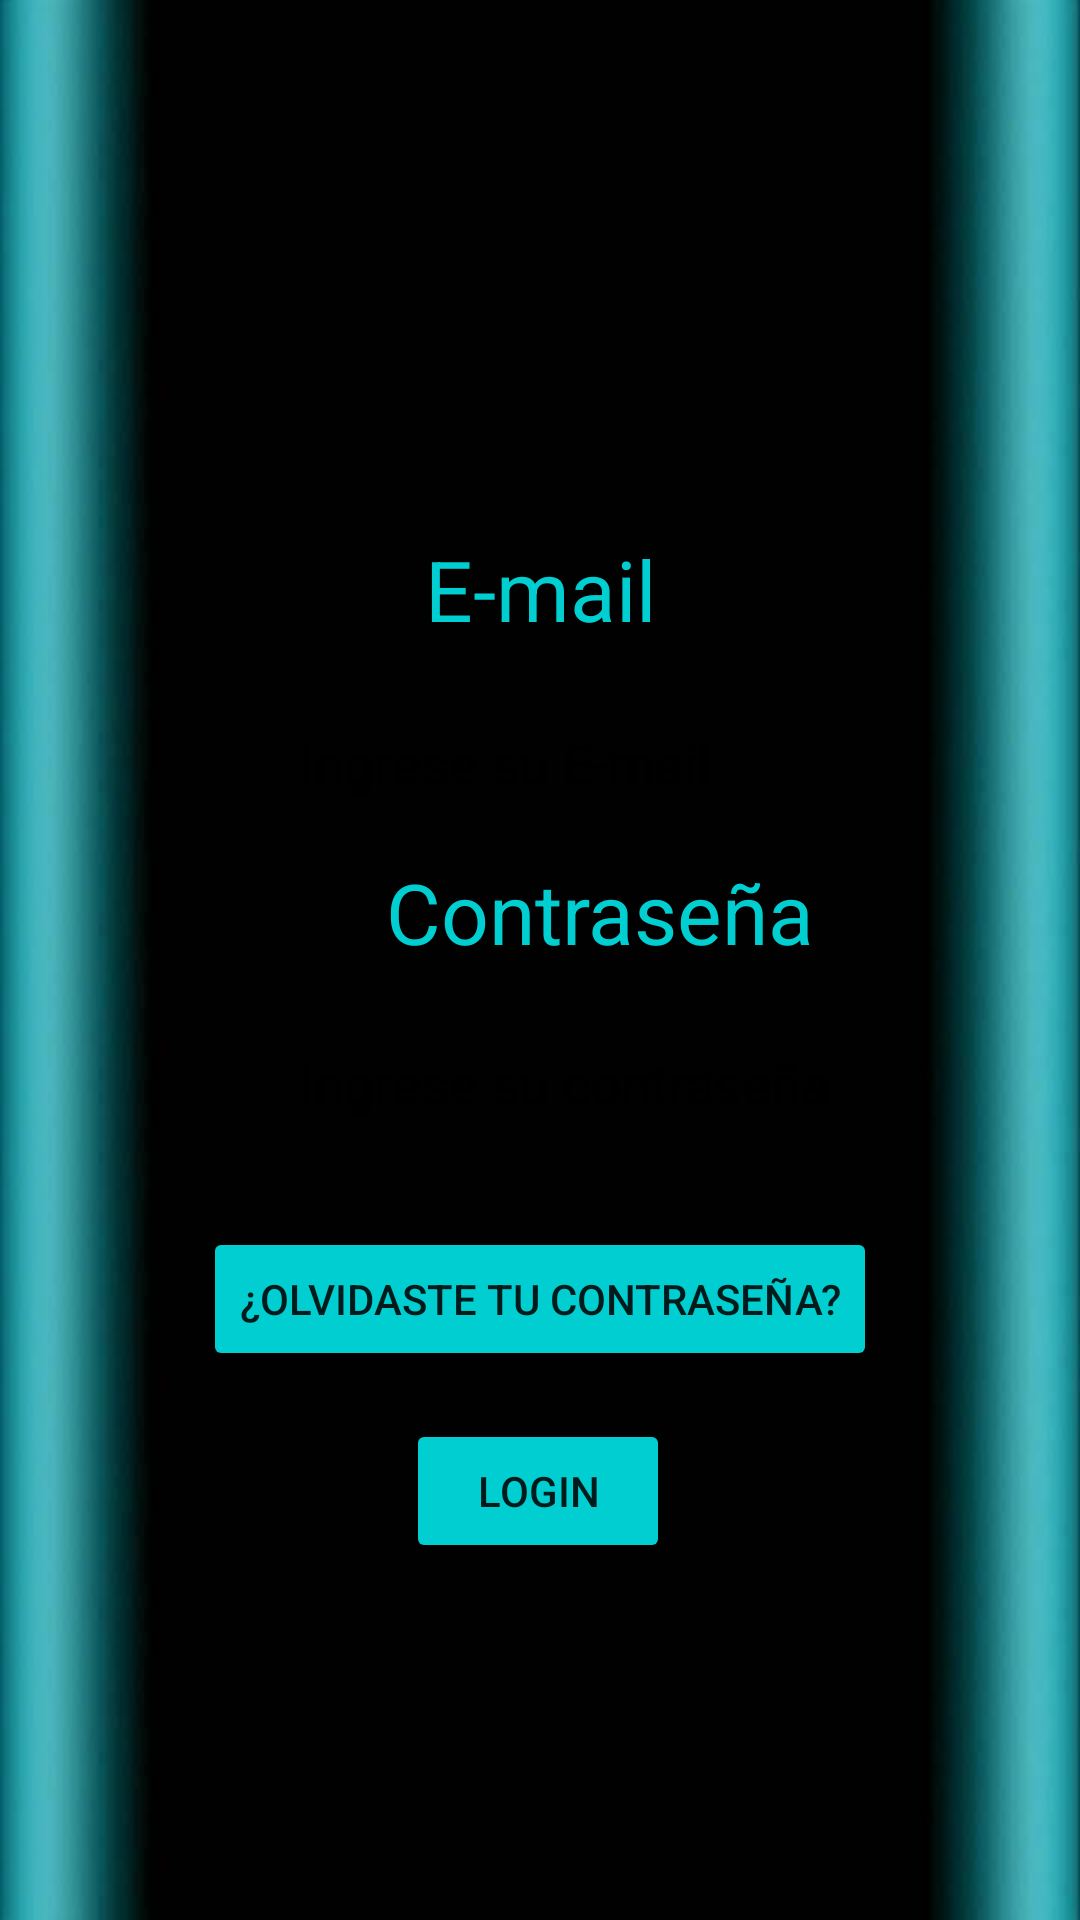

Android layout source for this screen:
<!-- AndroidManifest.xml: application theme Theme.Eyesik1 -->
<!-- res/layout/activity_login.xml -->
<?xml version="1.0" encoding="utf-8"?>
<androidx.constraintlayout.widget.ConstraintLayout xmlns:android="http://schemas.android.com/apk/res/android"
    xmlns:app="http://schemas.android.com/apk/res-auto"
    xmlns:tools="http://schemas.android.com/tools"
    android:layout_width="match_parent"
    android:layout_height="match_parent"
    android:background="@drawable/fondoeyesik"
    tools:context=".login">

    <TextView
        android:id="@+id/tv8"
        android:layout_width="wrap_content"
        android:layout_height="wrap_content"
        android:layout_marginBottom="17dp"
        android:text="E-mail"
        android:textColor="@color/DarkTurquoise"
        android:textSize="28sp"
        app:layout_constraintBottom_toTopOf="@+id/et6"
        app:layout_constraintEnd_toEndOf="parent"
        app:layout_constraintStart_toStartOf="parent" />

    <TextView
        android:id="@+id/tv9"
        android:layout_width="wrap_content"
        android:layout_height="wrap_content"
        android:layout_marginStart="33dp"
        android:layout_marginTop="12dp"
        android:text="Contraseña"
        android:textColor="@color/DarkTurquoise"
        android:textSize="28sp"
        app:layout_constraintStart_toStartOf="@+id/et6"
        app:layout_constraintTop_toBottomOf="@+id/et6" />

    <EditText
        android:id="@+id/et6"
        android:layout_width="wrap_content"
        android:layout_height="wrap_content"
        android:layout_marginTop="232dp"
        android:ems="10"
        android:hint="Ingrese su E-mail"
        android:inputType="textEmailAddress"
        app:layout_constraintStart_toStartOf="@+id/et7"
        app:layout_constraintTop_toTopOf="parent" />

    <EditText
        android:id="@+id/et7"
        android:layout_width="wrap_content"
        android:layout_height="wrap_content"
        android:layout_marginStart="28dp"
        android:layout_marginTop="16dp"
        android:ems="10"
        android:hint="Ingrese su contraseña"
        android:inputType="textPassword"
        app:layout_constraintStart_toStartOf="@+id/boton4"
        app:layout_constraintTop_toBottomOf="@+id/tv9" />

    <Button
        android:id="@+id/boton4"
        android:layout_width="wrap_content"
        android:layout_height="wrap_content"
        android:layout_marginTop="29dp"
        android:backgroundTint="@color/DarkTurquoise"
        android:text="¿Olvidaste tu contraseña?"
        app:cornerRadius="20dp"
        app:layout_constraintEnd_toEndOf="parent"
        app:layout_constraintStart_toStartOf="parent"
        app:layout_constraintTop_toBottomOf="@+id/et7" />

    <Button
        android:id="@+id/boton5"
        android:layout_width="wrap_content"
        android:layout_height="wrap_content"
        android:layout_marginTop="16dp"
        android:backgroundTint="@color/DarkTurquoise"
        android:text="login"
        app:cornerRadius="20dp"
        app:layout_constraintEnd_toEndOf="@+id/boton4"
        app:layout_constraintHorizontal_bias="0.494"
        app:layout_constraintStart_toStartOf="@+id/boton4"
        app:layout_constraintTop_toBottomOf="@+id/boton4" />

</androidx.constraintlayout.widget.ConstraintLayout>
<!-- resources referenced by this layout -->
<resources>
  <color name="DarkTurquoise">#00CED1</color>
  <!-- drawable fondoeyesik: jpg bitmap (drawable-v24, 20604 bytes) -->
  <style name="Theme.Eyesik1" parent="Theme.MaterialComponents.DayNight.DarkActionBar">
          
          <item name="colorPrimary">@color/purple_500</item>
          <item name="colorPrimaryVariant">@color/DarkTurquoise</item>
          <item name="colorOnPrimary">@color/white</item>
          
          <item name="colorSecondary">@color/teal_200</item>
          <item name="colorSecondaryVariant">@color/teal_700</item>
          <item name="colorOnSecondary">@color/black</item>
          
          <item name="android:statusBarColor" tools:targetApi="l">?attr/colorPrimaryVariant</item>
          
  
          <item name="windowActionBar">false</item>
          <item name="windowNoTitle">true</item>
      </style>
  <color name="purple_500">#FF6200EE</color>
  <color name="white">#FFFFFFFF</color>
  <color name="teal_200">#FF03DAC5</color>
  <color name="teal_700">#FF018786</color>
  <color name="black">#FF000000</color>
</resources>
